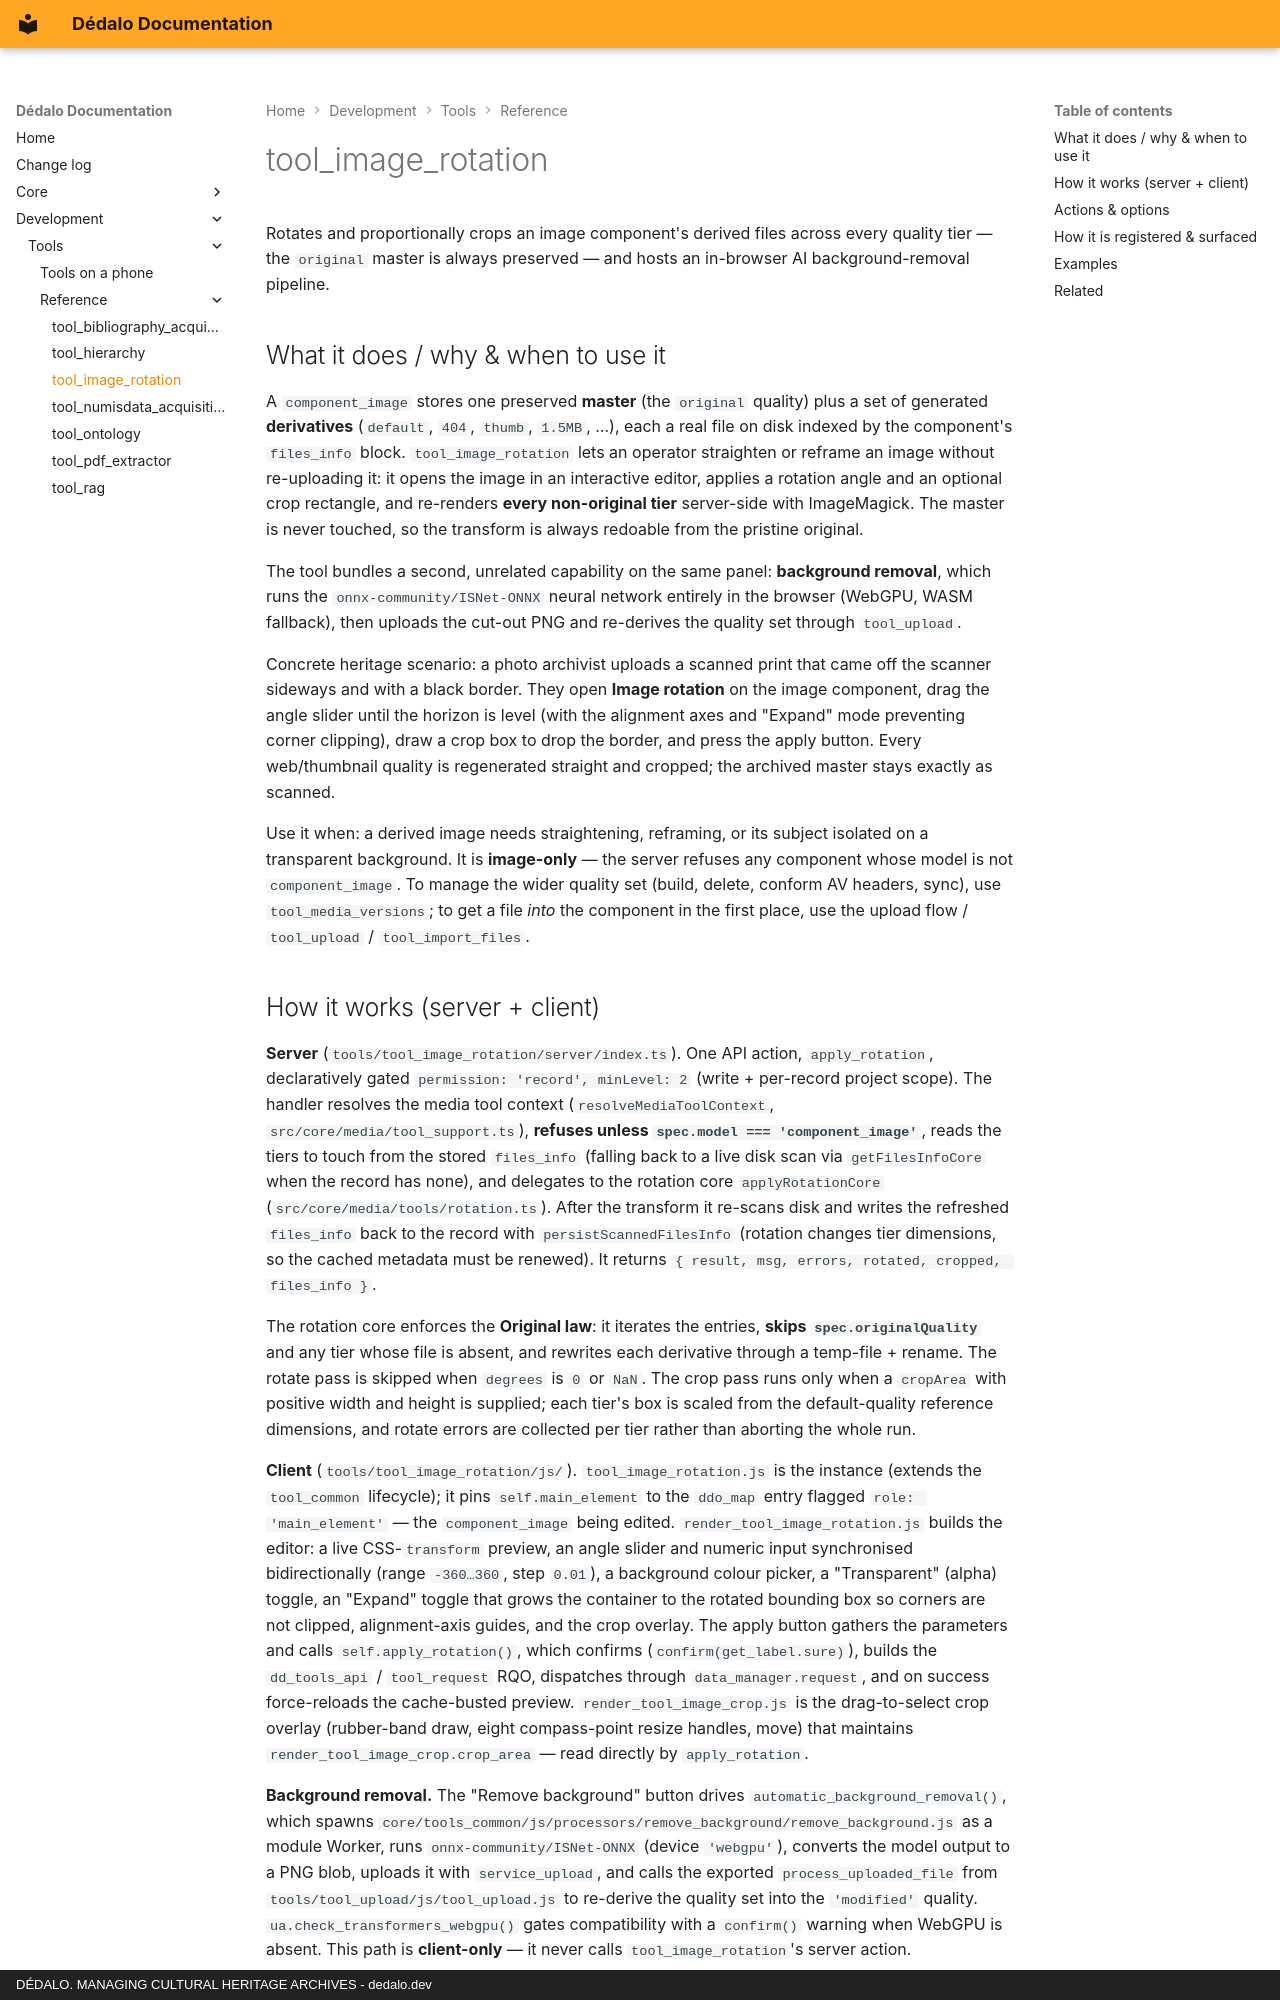

repository: renderpci/dedalo · page: development/tools/reference/tool_image_rotation/index.html · generator: mkdocs · copyright: DÉDALO. MANAGING CULTURAL HERITAGE ARCHIVES - dedalo.dev

# tool_image_rotation

Rotates and proportionally crops an image component's derived files across every quality tier — the `original` master is always preserved — and hosts an in-browser AI background-removal pipeline.

## What it does / why & when to use it

A `component_image` stores one preserved **master** (the `original` quality) plus a set of generated **derivatives** (`default`, `404`, `thumb`, `1.5MB`, …), each a real file on disk indexed by the component's `files_info` block. `tool_image_rotation` lets an operator straighten or reframe an image without re-uploading it: it opens the image in an interactive editor, applies a rotation angle and an optional crop rectangle, and re-renders **every non-original tier** server-side with ImageMagick. The master is never touched, so the transform is always redoable from the pristine original.

The tool bundles a second, unrelated capability on the same panel: **background removal**, which runs the `onnx-community/ISNet-ONNX` neural network entirely in the browser (WebGPU, WASM fallback), then uploads the cut-out PNG and re-derives the quality set through `tool_upload`.

Concrete heritage scenario: a photo archivist uploads a scanned print that came off the scanner sideways and with a black border. They open **Image rotation** on the image component, drag the angle slider until the horizon is level (with the alignment axes and "Expand" mode preventing corner clipping), draw a crop box to drop the border, and press the apply button. Every web/thumbnail quality is regenerated straight and cropped; the archived master stays exactly as scanned.

Use it when: a derived image needs straightening, reframing, or its subject isolated on a transparent background. It is **image-only** — the server refuses any component whose model is not `component_image`. To manage the wider quality set (build, delete, conform AV headers, sync), use `tool_media_versions`; to get a file *into* the component in the first place, use the upload flow / `tool_upload` / `tool_import_files`.
